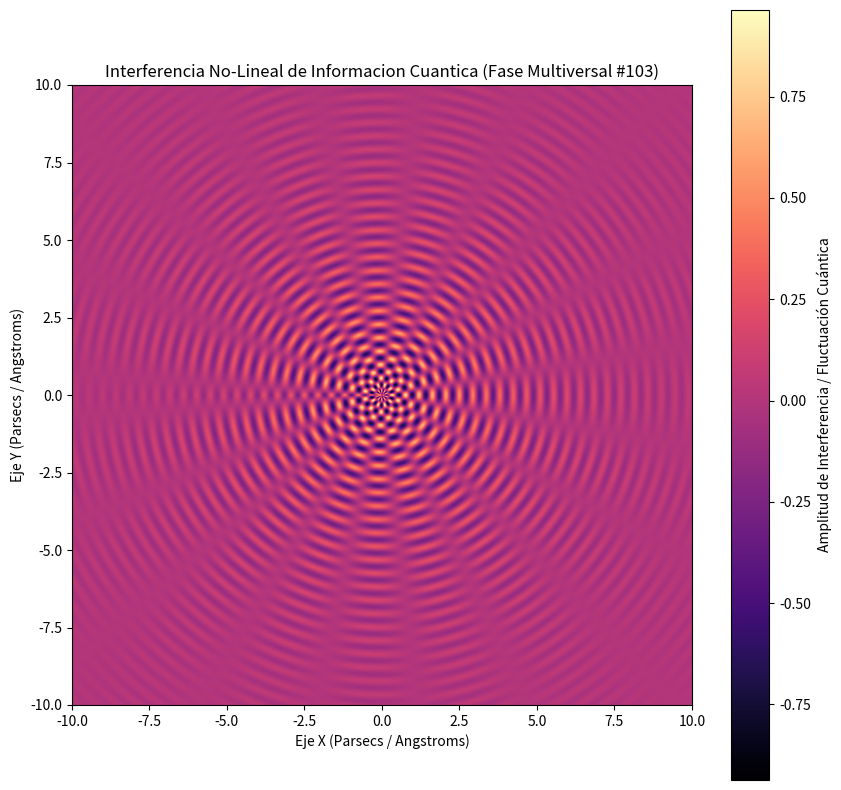

Recreate this plot in Python.
%matplotlib inline
# Simulación Multiversal: Informacion Cuantica - Variante 103
import numpy as np
import matplotlib.pyplot as plt

# Parámetros Físicos No-Lineales
omega_1 = 14.452
omega_2 = 9.716
lambda_decay = 0.276
phase_shift = 3.084

x = np.linspace(-10, 10, 800)
y = np.linspace(-10, 10, 800)
X, Y = np.meshgrid(x, y)

# Dinámica de Fluidos / Campos Tensor-Escalares (Fase Multiversal)
R = np.sqrt(X**2 + Y**2) + 1e-5
Z = (np.sin(omega_1 * R + phase_shift) * np.cos(omega_2 * np.arctan2(Y, X))) * np.exp(-lambda_decay * R)

plt.figure(figsize=(10, 10))
plt.imshow(Z, cmap='magma', extent=[-10, 10, -10, 10], origin='lower')
plt.colorbar(label='Amplitud de Interferencia / Fluctuación Cuántica')
plt.title(r'Interferencia No-Lineal de Informacion Cuantica (Fase Multiversal #103)')
plt.xlabel('Eje X (Parsecs / Angstroms)')
plt.ylabel('Eje Y (Parsecs / Angstroms)')
plt.show()
